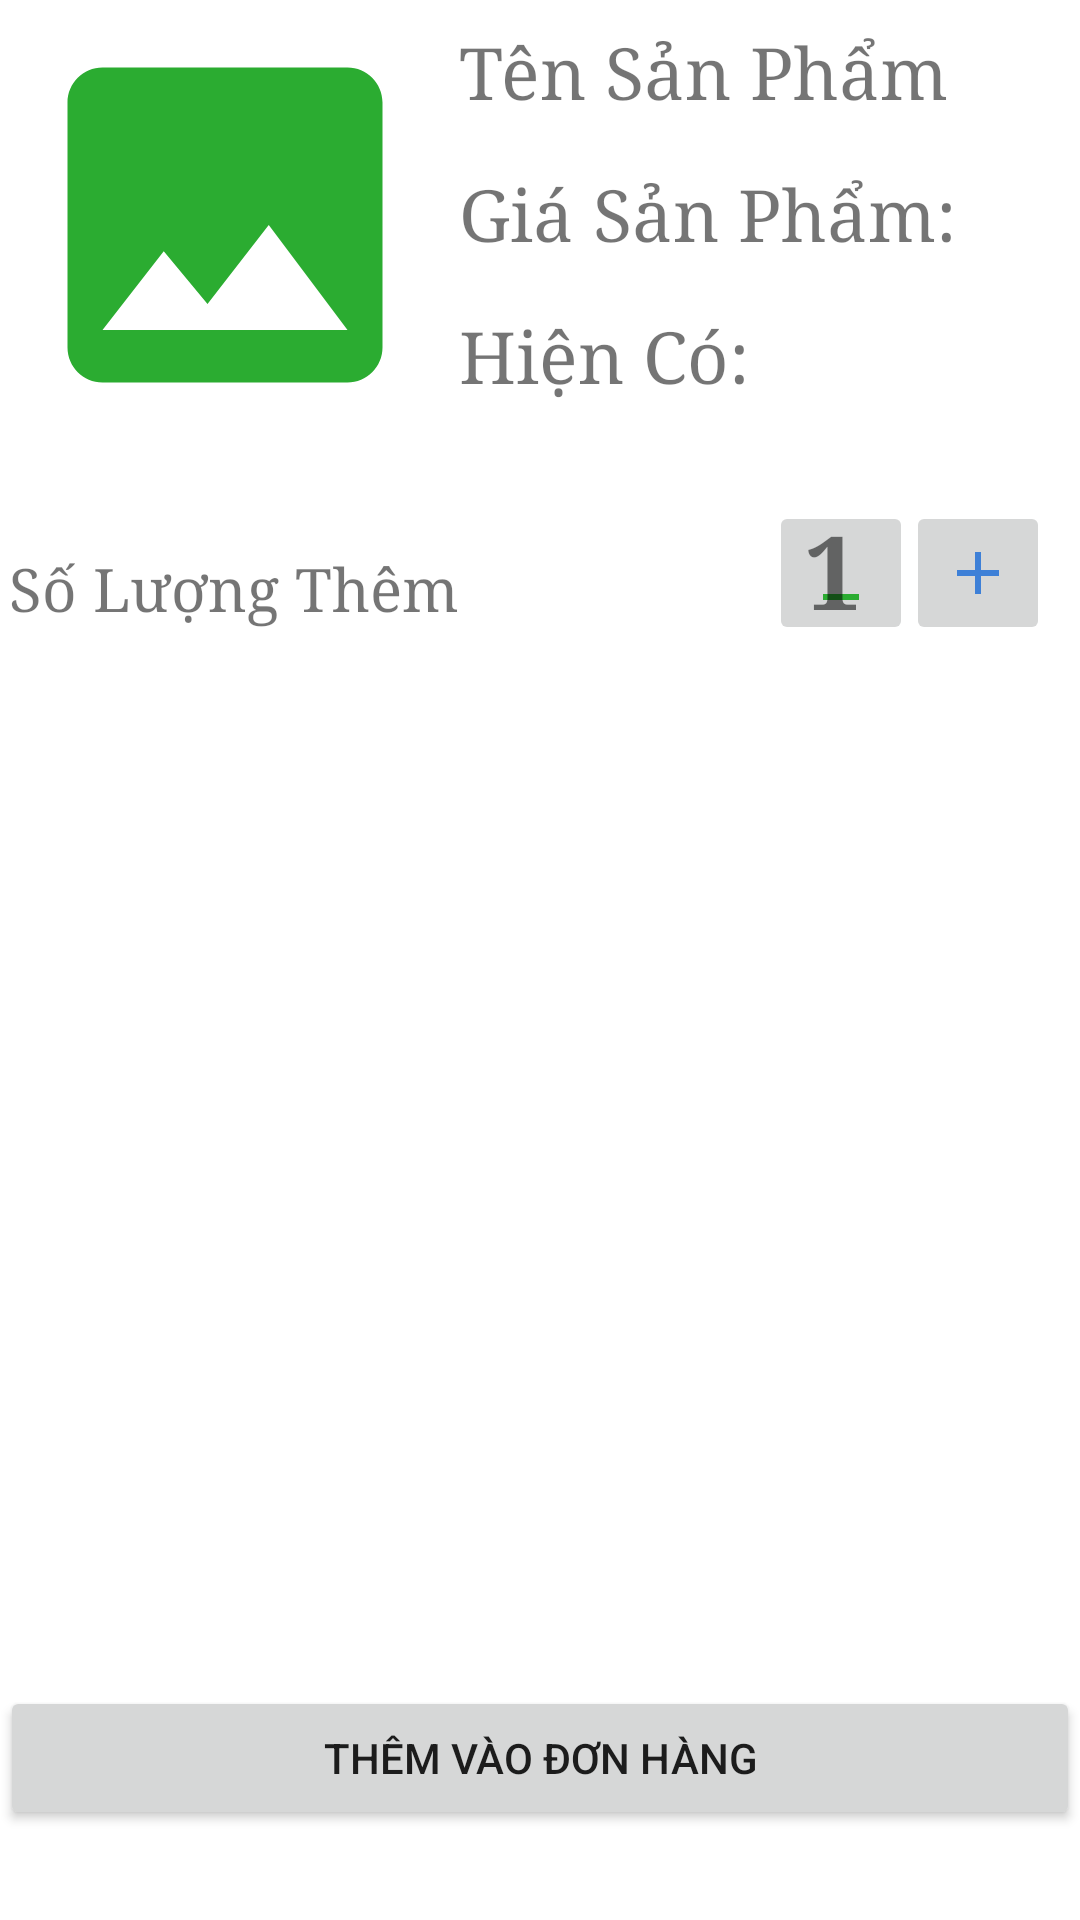

The Android layout XML behind this screen, and the referenced resources:
<!-- AndroidManifest.xml: application theme Theme.MyTea -->
<!-- res/layout/fragment_choose_product.xml -->
<?xml version="1.0" encoding="utf-8"?>
<androidx.constraintlayout.widget.ConstraintLayout xmlns:android="http://schemas.android.com/apk/res/android"
    xmlns:app="http://schemas.android.com/apk/res-auto"
    xmlns:tools="http://schemas.android.com/tools"
    android:layout_width="match_parent"
    android:layout_height="match_parent"
    tools:context=".fragments.ChooseProduct">

    <TextView
        android:id="@+id/choose_product_stock"
        android:layout_width="wrap_content"
        android:layout_height="wrap_content"
        android:layout_marginTop="10dp"
        android:fontFamily="serif"
        android:padding="@dimen/text_padding"
        android:text="Hiện Có: "
        android:textSize="24sp"
        app:layout_constraintStart_toEndOf="@+id/choose_product_img"
        app:layout_constraintTop_toBottomOf="@+id/choose_product_price" />

    <ImageView
        android:id="@+id/choose_product_img"
        android:layout_width="150dp"
        android:layout_height="150dp"
        android:padding="@dimen/product_img_padding"
        android:src="@drawable/ic_image"
        app:layout_constraintStart_toStartOf="parent"
        app:layout_constraintTop_toTopOf="parent" />

    <TextView
        android:id="@+id/choose_product_price"
        android:layout_width="wrap_content"
        android:layout_height="wrap_content"
        android:layout_marginTop="10dp"
        android:fontFamily="serif"
        android:padding="@dimen/text_padding"
        android:text="Giá Sản Phẩm: "
        android:textSize="24sp"
        app:layout_constraintStart_toEndOf="@+id/choose_product_img"
        app:layout_constraintTop_toBottomOf="@+id/choose_product_name" />

    <TextView
        android:id="@+id/choose_product_name"
        android:layout_width="wrap_content"
        android:layout_height="wrap_content"
        android:layout_marginTop="5dp"
        android:fontFamily="serif"
        android:padding="@dimen/text_padding"
        android:text="Tên Sản Phẩm"
        android:textSize="24sp"
        app:layout_constraintStart_toEndOf="@+id/choose_product_img"
        app:layout_constraintTop_toTopOf="parent" />

    <ImageButton
        android:id="@+id/choose_product_btn_in"
        android:layout_width="wrap_content"
        android:layout_height="wrap_content"
        android:layout_marginTop="30dp"
        android:layout_marginEnd="10dp"
        android:contentDescription="Tăng số lượng"
        android:minHeight="48dp"
        android:src="@drawable/ic_baseline_add_24"
        app:layout_constraintEnd_toEndOf="parent"
        app:layout_constraintTop_toBottomOf="@+id/choose_product_stock" />

    <ImageButton
        android:id="@+id/choose_product_btn_minus"
        android:layout_width="wrap_content"
        android:layout_height="wrap_content"
        android:layout_marginStart="100dp"
        android:layout_marginTop="30dp"
        android:contentDescription="Giảm số Lượng"
        android:minHeight="48dp"
        android:src="@drawable/ic_baseline_minimize_24"
        app:layout_constraintStart_toEndOf="@+id/textView2"
        app:layout_constraintTop_toBottomOf="@+id/choose_product_stock" />

    <TextView
        android:id="@+id/textView"
        android:layout_width="wrap_content"
        android:layout_height="wrap_content"
        android:layout_marginTop="30dp"
        android:layout_marginEnd="15dp"
        android:fontFamily="serif"
        android:text="1"
        android:textSize="34sp"
        android:textStyle="bold"
        app:layout_constraintEnd_toStartOf="@+id/choose_product_btn_in"
        app:layout_constraintTop_toBottomOf="@+id/choose_product_stock" />

    <Button
        android:id="@+id/add_to_order"
        android:layout_width="match_parent"
        android:layout_height="wrap_content"
        android:layout_marginBottom="30dp"
        android:text="Thêm Vào Đơn Hàng"
        app:layout_constraintBottom_toBottomOf="parent"
        app:layout_constraintEnd_toEndOf="parent"
        app:layout_constraintHorizontal_bias="0.5"
        app:layout_constraintStart_toStartOf="parent" />

    <TextView
        android:id="@+id/textView2"
        android:layout_width="wrap_content"
        android:layout_height="wrap_content"
        android:layout_marginTop="30dp"
        android:fontFamily="serif"
        android:padding="@dimen/text_padding"
        android:text="Số Lượng Thêm"
        android:textSize="20sp"
        app:layout_constraintStart_toStartOf="parent"
        app:layout_constraintTop_toBottomOf="@+id/choose_product_img" />
</androidx.constraintlayout.widget.ConstraintLayout>
<!-- resources referenced by this layout -->
<resources>
  <dimen name="product_img_padding">5dp</dimen>
  <dimen name="text_padding">3dp</dimen>
  <!-- drawable ic_baseline_add_24 (drawable) -->
  <vector android:height="24dp" android:tint="#3E80D7"
      android:viewportHeight="24" android:viewportWidth="24"
      android:width="24dp" xmlns:android="http://schemas.android.com/apk/res/android">
      <path android:fillColor="@android:color/white" android:pathData="M19,13h-6v6h-2v-6H5v-2h6V5h2v6h6v2z"/>
  </vector>
  <!-- drawable ic_baseline_minimize_24 (drawable) -->
  <vector android:height="24dp" android:tint="#2BAC31"
      android:viewportHeight="24" android:viewportWidth="24"
      android:width="24dp" xmlns:android="http://schemas.android.com/apk/res/android">
      <path android:fillColor="@android:color/white" android:pathData="M6,19h12v2H6z"/>
  </vector>
  <!-- drawable ic_image (drawable) -->
  <vector android:height="24dp" android:tint="#2BAC31"
      android:viewportHeight="24" android:viewportWidth="24"
      android:width="24dp" xmlns:android="http://schemas.android.com/apk/res/android">
      <path android:fillColor="@android:color/white" android:pathData="M21,19V5c0,-1.1 -0.9,-2 -2,-2H5c-1.1,0 -2,0.9 -2,2v14c0,1.1 0.9,2 2,2h14c1.1,0 2,-0.9 2,-2zM8.5,13.5l2.5,3.01L14.5,12l4.5,6H5l3.5,-4.5z"/>
  </vector>
  <style name="Theme.MyTea" parent="Theme.MaterialComponents.DayNight.DarkActionBar">
          
          <item name="colorPrimary">@color/purple_500</item>
          <item name="colorPrimaryVariant">@color/purple_700</item>
          <item name="colorOnPrimary">@color/white</item>
          
          <item name="colorSecondary">@color/teal_200</item>
          <item name="colorSecondaryVariant">@color/teal_700</item>
          <item name="colorOnSecondary">@color/black</item>
          
          <item name="android:statusBarColor" tools:targetApi="l">?attr/colorPrimaryVariant</item>
          
      </style>
  <color name="purple_500">#FF6200EE</color>
  <color name="purple_700">#FF3700B3</color>
  <color name="white">#FFFFFFFF</color>
  <color name="teal_200">#FF03DAC5</color>
  <color name="teal_700">#FF018786</color>
  <color name="black">#FF000000</color>
</resources>
